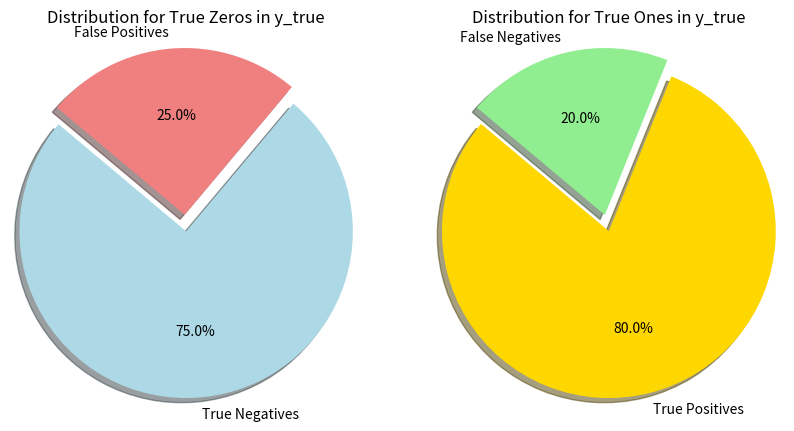

Write Python code to recreate this figure.
import numpy as np
import matplotlib.pyplot as plt

# Example data
y_true = np.array([0, 1, 0, 1, 0, 1, 0, 1, 1])
y_pred = np.array([0, 1, 1, 1, 0, 0, 0, 1, 1])

# Calculate true positives, false positives, true negatives, and false negatives
TP = np.sum((y_true == 1) & (y_pred == 1))  # True Positive
TN = np.sum((y_true == 0) & (y_pred == 0))  # True Negative
FP = np.sum((y_true == 0) & (y_pred == 1))  # False Positive
FN = np.sum((y_true == 1) & (y_pred == 0))  # False Negative


# Pie chart for real zeros of y_true
labels = 'True Negatives', 'False Positives'
sizes = [TN, FP]
colors = ['lightblue', 'lightcoral']
explode = (0.1, 0)  # explode the first slice

plt.figure(figsize=(10, 5))
plt.subplot(1, 2, 1)  # 1 row, 2 columns, first subplot
plt.pie(sizes, explode=explode, labels=labels, colors=colors, autopct='%1.1f%%', shadow=True, startangle=140)
plt.axis('equal')  # Equal aspect ratio ensures that pie is drawn as a circle.
plt.title('Distribution for True Zeros in y_true')

# Pie chart for real ones of y_true
labels = 'True Positives', 'False Negatives'
sizes = [TP, FN]
colors = ['gold', 'lightgreen']
explode = (0.1, 0)  # explode the first slice

plt.subplot(1, 2, 2)  # 1 row, 2 columns, second subplot
plt.pie(sizes, explode=explode, labels=labels, colors=colors, autopct='%1.1f%%', shadow=True, startangle=140)
plt.axis('equal')
plt.title('Distribution for True Ones in y_true')

plt.show()
